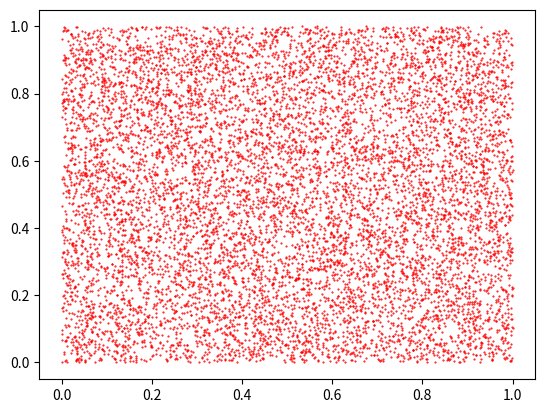
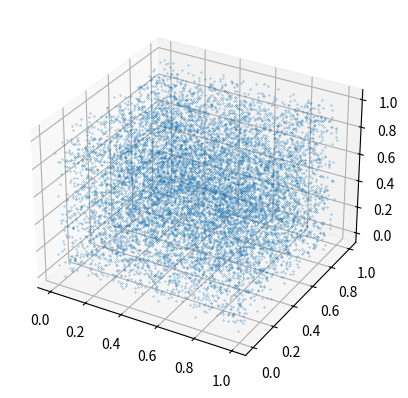

Here is the Python script that generated these plots, in order:
# Modelos y Simulacion (2020)
# Unidad 3: Generacion
import numpy as np
from random import random
import matplotlib.pyplot as plt


############################
# Generador de von Neumann #
############################


def vonNeumann(u):
    # Secuencia de von Neumann (1946):
    # u: debe ser un entero de hasta 4 cifras
    u = ((u**2)//100) % 10000
    return u


def ej_vonNeumann():
    # Generación de una secuencia con el generador de von Neumann
    n = 100  # longitud deseada de la secuencia
    semilla = 9999  # número entero de hasta cuatro dígitos
    secuencia = [semilla]
    for i in range(n):
        secuencia.append(vonNeumann(secuencia[i]))
    print(secuencia)
    secuencia_en_0_1 = [secuencia[i]/10000 for i in range(n)]
    print(secuencia_en_0_1)


##############################
# Generadores congruenciales #
##############################


def ranMixto(a, c, M, u):
    # Generador mixto
    # M: período, a: multiplicador, c:incremento
    # u: debe ser un entero de hasta 4 cifras
    return (a * u + c) % M


def ranMulti(a, M, u):
    # Generador multiplicativo
    # M: período, a: multiplicador
    return (a * u) % M


def ej_ranMixto():
    a = 3; c = 0; M = 7; y0 = 2
    u = y0
    rands = [u]
    for _ in range(100):
        u = (a * u + c) % M
        rands.append(u)
    print(rands[:18])
    # Grafica un histograma
    values, counts = np.unique(rands, return_counts=True)
    plt.figure(figsize=(13, 3))
    plt.vlines(values, 0, counts, color='C0', lw=4)
    plt.title('y_i = {}.y_(i-1) + {} (mod {})'.format(a, c, M))
    plt.xticks([i for i in range(M)])
    plt.ylim(0, max(counts) * 1.06)
    # Puntos en el intervalo
    xs = np.linspace(0, 1, M+1)
    ys = np.zeros(M+1)
    plt.figure(figsize=(10, 1))
    plt.title(
        'Puntos en el intervalo [0,1] al dividir la secuencia por {}'.format(M))
    plt.plot(xs, ys, '-rD', markevery=rands)
    plt.show()

# Teorema 1:
# Consideremos una secuencia dada por el generador: yn+1 = (a * yn + c) % M, con (c != 0)
# Entonces la secuencia tiene periode M <=> se cumple:
# - El maximo comun divisor entre c y M es 1: mcd(c,M)=1
# - a == 1 % p, para cualquier factor primo p de M
# - Si 4 divide a M => a == 1 % 4

def ej2_ranMixto():
    # Elegir M, a y c para obtener un generador 
    # congruencial lineal mixto que satisfaga el Teorema 1
    M = 19; a = 5; c = 3
    semilla = 0  #elegir cualquier semilla
    u = semilla
    n = 15  # longitud de la secuencia
    for _ in range(n):
        print(u,end = '    ')
        u=ranMixto(a,c,M,u)

# Si M=2**n (equivale a tomar los ultimos n bits de la representacion)
# => a = 4*m+1, y c debe ser impar.

def ej_ANSI_C():
    # Generador provisto por la biblioteca de ANSI C
    # Periodo K = 2**32 = 4.294.967.296
    M = 2**32; a = 1103515245; c = 12345
    u = 3
    rand = [u]
    for _ in range(20):
        u = ranMixto(a,c,M,u)
        rand.append(u)
    print(rand)

# Teorema 2:
# Para un generador multiplicativo yn+1 = a * yn % M
# El período K de la secuencia verifica tres propiedades:
# - Si K=M-1 entonces M es primo.
# - Si M es primo, entonces K divide a M-1.
# - K=M-1 si y sólo si a es raíz primitiva de M y M es primo.

def ej_ranMulti():
    semilla = 10
    M = 11; a = 8
    u = semilla
    secuencia = [semilla]
    for _ in range(2 * M):
        secuencia.append(ranMulti(a,M,u))
        u=ranMulti(a,M,u)
    #    print(u, end = '    ')
    print(secuencia)

def ej_Mersenne():
    # Generador congruencial multiplicativo
    # M es un primo de Mersenne de la forma 2**k-1
    # - Dado que 7 es raiz primitiva de M y (5,M-1)=1 => 7**5 es raiz primitiva
    # - Periodo K = M-1 = 2**31-2
    M = 2**31-1; a = 7**5
    n = 5 # Lungitud de secuencia
    semilla = 987654321
    u = semilla
    rand = [u]
    for _ in range(n):
        u = ranMulti(a,M,u)
        rand.append(u)
    print(rand)

def hiperplanos():
    N = 500  # Cantidad de puntos
    semilla = 987654321
    # Primer grafico
    a = 19; M = 512
    secuencia = []
    u = semilla
    for _ in range(N+1):
        secuencia.append(u)
        u = ranMulti(a,M,u)
    plt.figure(1)
    plt.title('yn=19*y{n-1} (512)',fontsize=10)
    plt.axis([0,M,0,M])
    plt.plot(secuencia[0:N],secuencia[1:N+1],'b.')
    # Segundo grafico
    a = 137; M = 256
    secuencia = []
    u = semilla
    for _ in range(N+1):
        secuencia.append(u)
        u = ranMulti(a,M,u)
    plt.figure(2)
    plt.title('yn=137*y{n-1} (256)',fontsize=10)
    plt.axis([0,M,0,M])
    plt.plot(secuencia[0:N],secuencia[1:N+1],'b.')
    # Tercer grafico
    a = 21; M = 256
    secuencia = []
    u = semilla
    for _ in range(N+1):
        secuencia.append(u)
        u = ranMulti(a,M,u)
    plt.figure(3)
    plt.title('yn=21*y{n-1} (256)',fontsize=10)
    plt.axis([0,M,0,M])
    plt.plot(secuencia[0:N],secuencia[1:N+1],'b.')
    # Cuarto grafico
    a = 21; M = 256; c = 1
    secuencia = []
    u = semilla
    for _ in range(N+1):
        secuencia.append(u)
        u = ranMixto(a,c,M,u)
    plt.figure(4)
    plt.title('yn=21*y{n-1}+1  (256)',fontsize=10)
    plt.axis([0,M,0,M])
    plt.plot(secuencia[0:N],secuencia[1:N+1],'b.')
    plt.show()

##################################################
# Generadores congruenciales lineales combinados #
##################################################

def ej_congruencial():
    u1 = 3
    u2 = 3
    lista1 = [u1]
    lista2 = [u2]
    for _ in range(42):
        # print(u1, end=', ')
        u1 = ranMixto(4,1,9,u1)
        lista1.append(u1)
    print(lista1)
    for _ in range(42):
        # print(u2, end=', ')
        u2 = ranMixto(5,3,13,u2)
        lista2.append(u2)
    print(lista2)
    cuantos = np.zeros(9)
    for j in range(36):
        cuantos[(lista1[j] + lista2[j])%9] += 1
        # print((lista1[j] + lista2[j])%9, end=', ')
    print(cuantos)

def ran0(u, M):
    'Generador ran0'
    a = 40014
    return (a*u) % M
    
def ran1(u, M):
    'Generador ran1'
    a = 40692
    return (a*u)%M
    

def ranCombinado(u1,u2, M):
    'Generador que se obtiene combinando ran0 y ran1 módulo M1 o M2'
    return (u1-u2) % M

def ej2_congruencial():
    N = 5000000
    sec1, sec2, sec3 = np.empty(N+1,float), np.empty(N+1,float), np.empty(N+1,float)
    M1 = 2**31-85
    M2 = 2**31-249
    M = M1  # se puede elegir M2 también.
    semilla1 = 1000
    semilla2 = 1000
    u1 = semilla1
    u2 = semilla2
    for i in range(N):
        u1 = ran0(u1, M1)
        u2 = ran1(u2, M2)
        u3 = ranCombinado(u1,u2, M)
        sec1[i] = u1 / M1
        sec2[i] = u2 / M2
        sec3[i] = u3 / M    
    plt.figure(1)
    plt.axis([0, 0.001, 0, 1])
    plt.title('xn=40014*x{n-1} (2**31-85)',fontsize=10)
    plt.plot(sec1[0:N],sec1[1:N+1],'b.')
    plt.figure(2) 
    plt.axis([0, 0.001, 0, 1])
    plt.title('yn=40692*y{n-1}  (2**31-249)',fontsize=10)
    plt.plot(sec2[0:N],sec2[1:N+1],'r.')
    plt.figure(3) 
    plt.axis([0, 0.001, 0, 1])
    plt.title('xn-yn  (2**31-85)',fontsize=10)
    plt.plot(sec3[0:N],sec3[1:N+1],'k.')
    plt.show()

###############################################
# Mersenne Twister de la biblioteca de Python #
###############################################

def ej_Mersenne_Twister():
    N=10000
    sec = np.empty(N+2,float)
    for i in range(N+2):
        sec[i] = random()
    plt.figure(1)
    plt.plot(sec[0 : N+1], sec[1 : N+2], 'r.', markersize = 1)
    fg = plt.figure(2)
    bx = fg.add_subplot(111, projection = '3d')
    bx.scatter(sec[1 : N+1],sec[0 : N],sec[2 : N+2], depthshade = False, s = 0.2, marker='.')
    plt.show()

if __name__ == "__main__":
    # ej_vonNeumann()
    # ej_ranMixto()
    # ej2_ranMixto()
    # ej_ANSI_C()
    # ej_ranMulti()
    # ej_Mersenne()
    # hiperplanos()
    # ej_congruencial()
    # ej2_congruencial()
    ej_Mersenne_Twister()